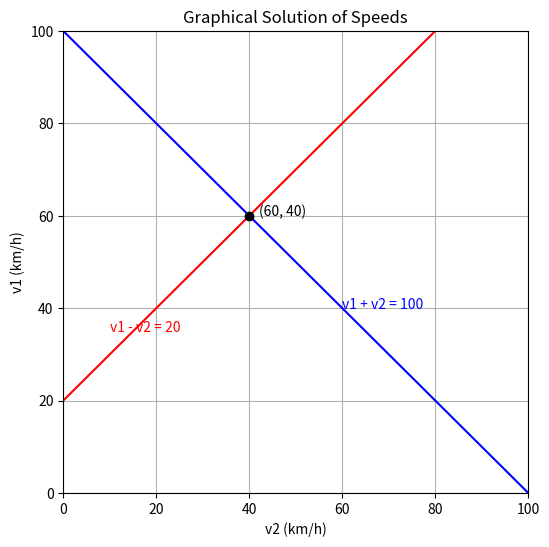

Python code for this plot: (Note: this script raises an exception after producing the figure.)
import matplotlib.pyplot as plt
import numpy as np

# Define v2 range
v2 = np.linspace(0, 100, 200)

# Equations
v1_towards = 100 - v2      # v1 + v2 = 100
v1_same = 20 + v2          # v1 - v2 = 20

# Plot
plt.figure(figsize=(6,6))
plt.plot(v2, v1_towards, color='blue')
plt.plot(v2, v1_same, color='red')

# Intersection point
v2_meet = 40
v1_meet = 60
plt.plot(v2_meet, v1_meet, 'ko')  # solution point

# Annotate the lines
plt.text(60, 40, 'v1 + v2 = 100', color='blue')
plt.text(10, 35, 'v1 - v2 = 20', color='red')

# Annotate solution point
plt.text(v2_meet + 2, v1_meet, '(60, 40)', color='black')

plt.xlabel('v2 (km/h)')
plt.ylabel('v1 (km/h)')
plt.title('Graphical Solution of Speeds')
plt.xlim(0, 100)
plt.ylim(0, 100)
plt.grid(True)
plt.savefig("/home/<user>/ee1030-2025/ee25btech11010/matgeo/5.8.8/figs/speed.png")
plt.show()
